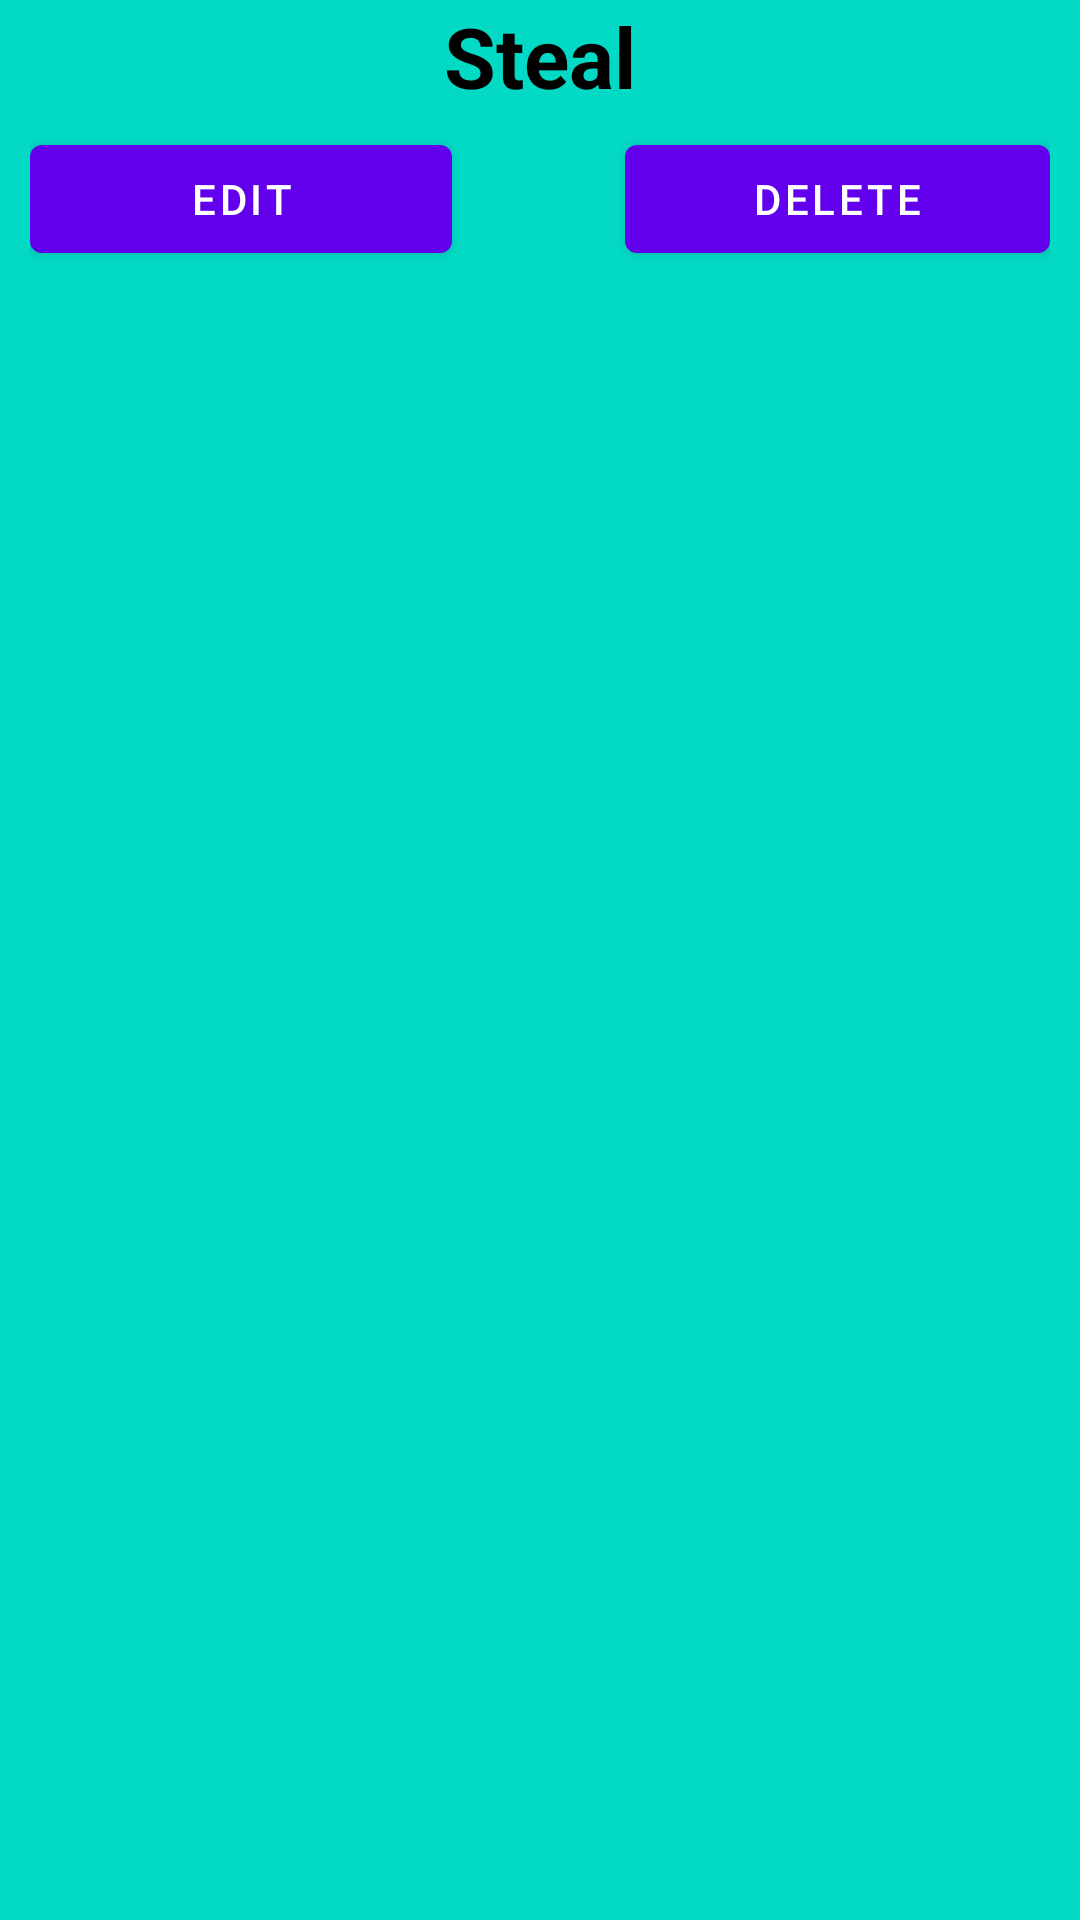

Write the Android layout XML for this screen, with the resource values it uses.
<!-- AndroidManifest.xml: application theme Theme.GreenBike -->
<!-- res/layout/bike_material.xml -->
<?xml version="1.0" encoding="utf-8"?>
<LinearLayout
    xmlns:android="http://schemas.android.com/apk/res/android"
    android:id="@+id/bikeMaterialDetails"
    android:layout_width="match_parent"
    android:layout_height="wrap_content"
    android:layout_marginBottom="50dp"
    android:background="@color/teal_200"
    android:orientation="vertical">

    <TextView
        android:id="@+id/bikeMaterialId"
        android:layout_width="0dp"
        android:layout_height="0dp"
        android:visibility="invisible"
        android:gravity="start" />

    <LinearLayout
        android:layout_width="match_parent"
        android:layout_height="wrap_content"
        android:orientation="horizontal">

        <TextView
            android:id="@+id/bikeMaterialName"
            android:layout_width="match_parent"
            android:layout_height="match_parent"
            android:layout_gravity="center|center_horizontal"

            android:gravity="center"
            android:text="Steal"
            android:textColor="@color/black"
            android:textSize="28sp"
            android:textStyle="bold" />
    </LinearLayout>

    <LinearLayout
        android:layout_width="match_parent"
        android:layout_height="wrap_content"
        android:orientation="horizontal"
        android:layout_marginTop="5dp"
        android:layout_marginHorizontal="10dp">

        <Button
            android:id="@+id/editBikeMaterialButton"
            android:layout_width="wrap_content"
            android:layout_height="wrap_content"
            android:layout_weight="1"
            android:text="Edit" />

        <Space
            android:layout_width="5dp"
            android:layout_height="wrap_content"
            android:layout_weight="1" />

        <Button
            android:id="@+id/deleteBikeMaterialButton"
            android:layout_width="wrap_content"
            android:layout_height="wrap_content"
            android:layout_weight="1"
            android:text="Delete" />

    </LinearLayout>

</LinearLayout>
<!-- resources referenced by this layout -->
<resources>
  <color name="black">#FF000000</color>
  <color name="teal_200">#FF03DAC5</color>
  <style name="Theme.GreenBike" parent="Theme.MaterialComponents.DayNight.DarkActionBar">
          
          <item name="colorPrimary">@color/purple_500</item>
          <item name="colorPrimaryVariant">@color/purple_700</item>
          <item name="colorOnPrimary">@color/white</item>
          
          <item name="colorSecondary">@color/teal_200</item>
          <item name="colorSecondaryVariant">@color/teal_700</item>
          <item name="colorOnSecondary">@color/black</item>
          
          <item name="android:statusBarColor" tools:targetApi="l">?attr/colorPrimaryVariant</item>
          
      </style>
  <color name="purple_500">#FF6200EE</color>
  <color name="purple_700">#FF3700B3</color>
  <color name="white">#FFFFFFFF</color>
  <color name="teal_700">#FF018786</color>
</resources>
